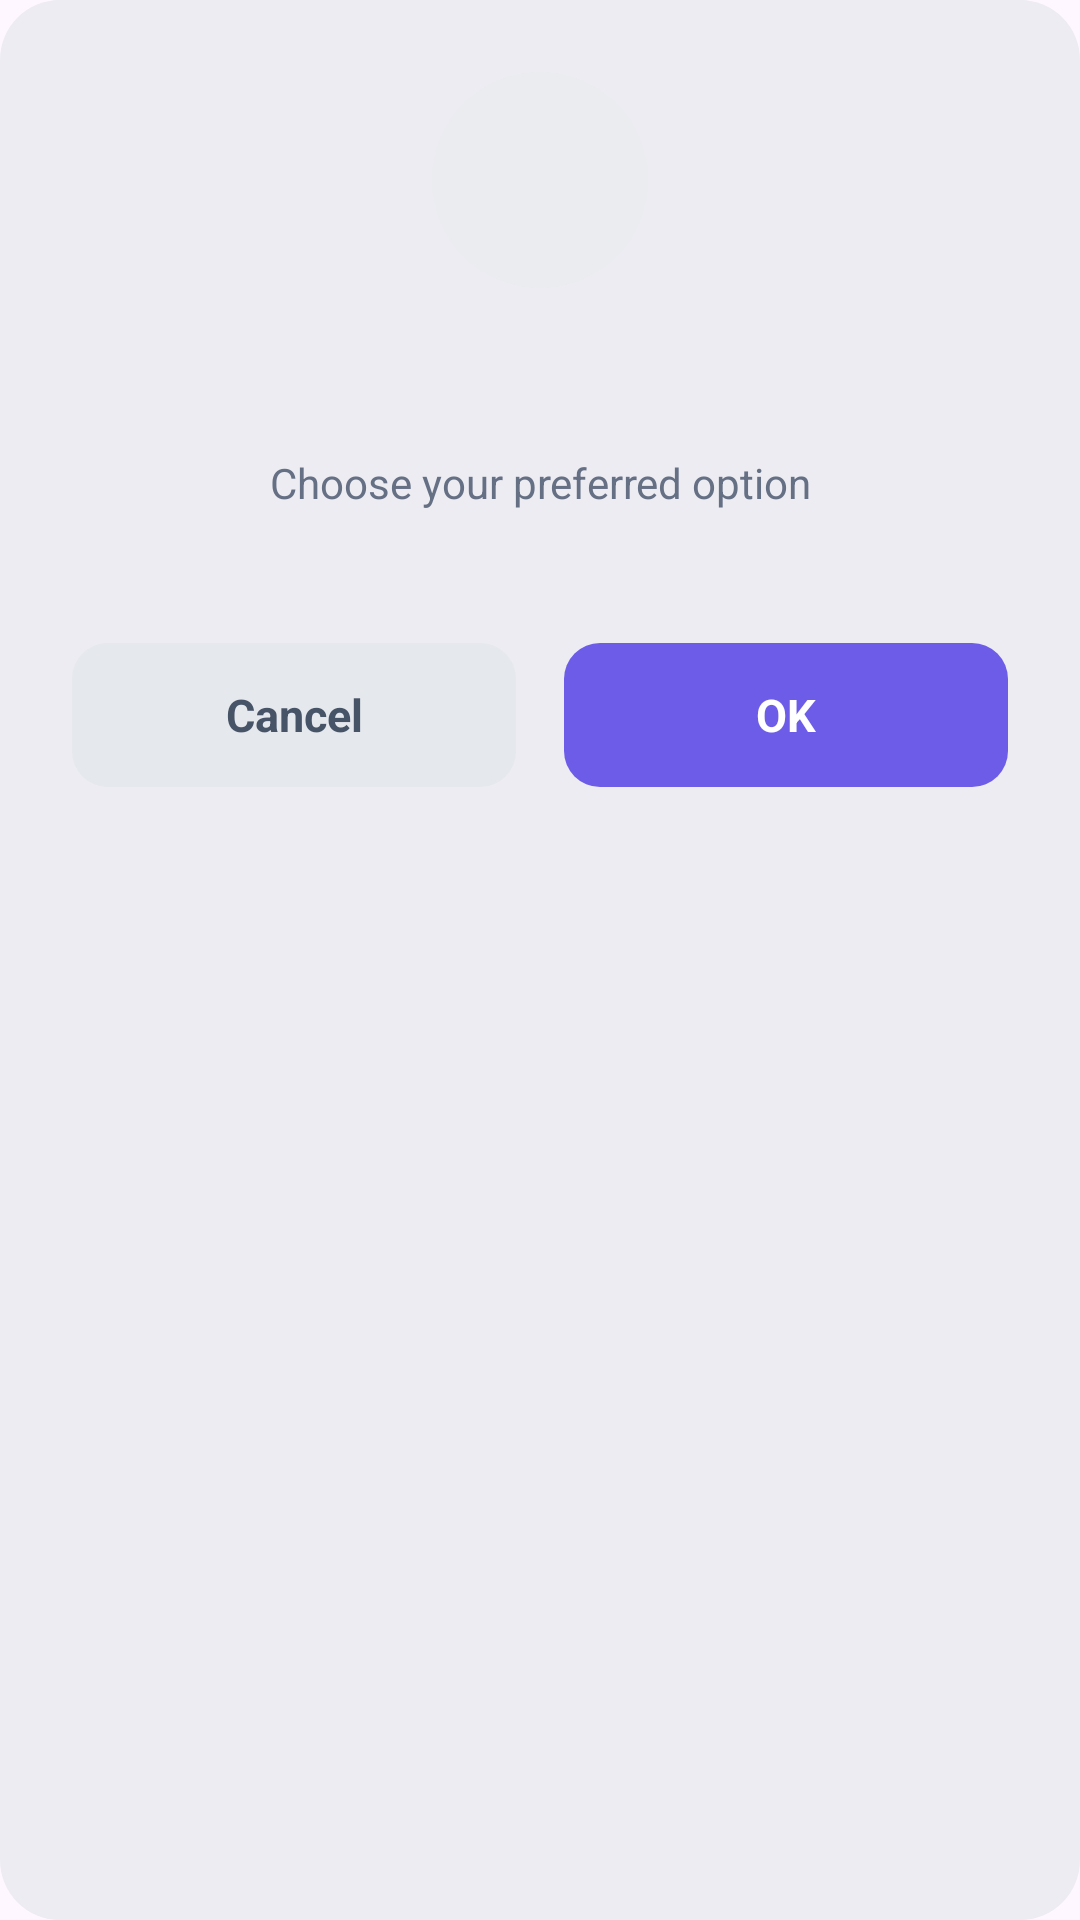

Reconstruct the res/layout file that produces this screen, plus the resources it refers to.
<!-- AndroidManifest.xml: application theme Theme.BlurFace -->
<!-- res/layout/dialog_single_choice.xml -->
<?xml version="1.0" encoding="utf-8"?>
<LinearLayout xmlns:android="http://schemas.android.com/apk/res/android"
    android:layout_width="match_parent"
    android:layout_height="wrap_content"
    android:background="@drawable/bg_custom_dialog"
    android:gravity="center_horizontal"
    android:orientation="vertical"
    android:padding="24dp">

    <FrameLayout
        android:layout_width="72dp"
        android:layout_height="72dp"
        android:background="@drawable/bg_dialog_icon_circle">

        <ImageView
            android:id="@+id/ivDialogIcon"
            android:layout_width="28dp"
            android:layout_height="28dp"
            android:layout_gravity="center"
            android:src="@drawable/ic_sliders"
            android:contentDescription="Dialog Icon" />
    </FrameLayout>

    
    <TextView
        android:id="@+id/tvDialogTitle"
        android:layout_width="wrap_content"
        android:layout_height="wrap_content"
        android:layout_marginTop="20dp"
        android:textColor="#101828"
        android:textSize="22sp"
        android:textStyle="bold" />

    
    <TextView
        android:id="@+id/tvDialogSubtitle"
        android:layout_width="wrap_content"
        android:layout_height="wrap_content"
        android:layout_marginTop="6dp"
        android:gravity="center"
        android:text="@string/choose_option_subtitle"
        android:textColor="#667085"
        android:textSize="14sp" />

    
    <RadioGroup
        android:id="@+id/radioGroupOptions"
        android:layout_width="match_parent"
        android:layout_height="wrap_content"
        android:layout_marginTop="20dp" />

    
    <LinearLayout
        android:layout_width="match_parent"
        android:layout_height="wrap_content"
        android:layout_marginTop="24dp"
        android:orientation="horizontal">

        <TextView
            android:id="@+id/btnCancel"
            android:layout_width="0dp"
            android:layout_height="48dp"
            android:layout_marginEnd="8dp"
            android:layout_weight="1"
            android:background="@drawable/bg_btn_cancel"
            android:gravity="center"
            android:text="@string/cancel"
            android:textColor="#475467"
            android:textSize="15sp"
            android:textStyle="bold" />

        <TextView
            android:id="@+id/btnOk"
            android:layout_width="0dp"
            android:layout_height="48dp"
            android:layout_marginStart="8dp"
            android:layout_weight="1"
            android:background="@drawable/bg_btn_primary"
            android:gravity="center"
            android:text="@string/ok"
            android:textColor="#FFFFFF"
            android:textSize="15sp"
            android:textStyle="bold" />
    </LinearLayout>
</LinearLayout>
<!-- resources referenced by this layout -->
<resources>
  <!-- drawable bg_btn_cancel (drawable) -->
  <?xml version="1.0" encoding="utf-8"?>
  <shape xmlns:android="http://schemas.android.com/apk/res/android"
      android:shape="rectangle">
      <solid android:color="#E5E8ED" />
      <corners android:radius="12dp" />
  </shape>
  <!-- drawable bg_btn_primary (drawable) -->
  <?xml version="1.0" encoding="utf-8"?>
  <shape xmlns:android="http://schemas.android.com/apk/res/android"
      android:shape="rectangle">
      <solid android:color="#6C5CE7" />
      <corners android:radius="12dp" />
  </shape>
  <!-- drawable bg_custom_dialog (drawable) -->
  <?xml version="1.0" encoding="utf-8"?>
  <shape xmlns:android="http://schemas.android.com/apk/res/android">
      <solid android:color="@color/divider" /> 
      <corners android:radius="20dp" />
  </shape>
  <!-- drawable bg_dialog_icon_circle (drawable) -->
  <?xml version="1.0" encoding="utf-8"?>
  <shape xmlns:android="http://schemas.android.com/apk/res/android"
      android:shape="oval">
      <solid android:color="#EAECEF" />
  </shape>
  <string name="cancel">Cancel</string>
  <string name="choose_option_subtitle">Choose your preferred option</string>
  <string name="ok">OK</string>
  <style name="Theme.BlurFace" parent="Base.Theme.BlurFace" />
  <color name="divider">#ECECF2</color>
  <style name="Base.Theme.BlurFace" parent="Theme.Material3.Light.NoActionBar">
          
          
      </style>
</resources>
